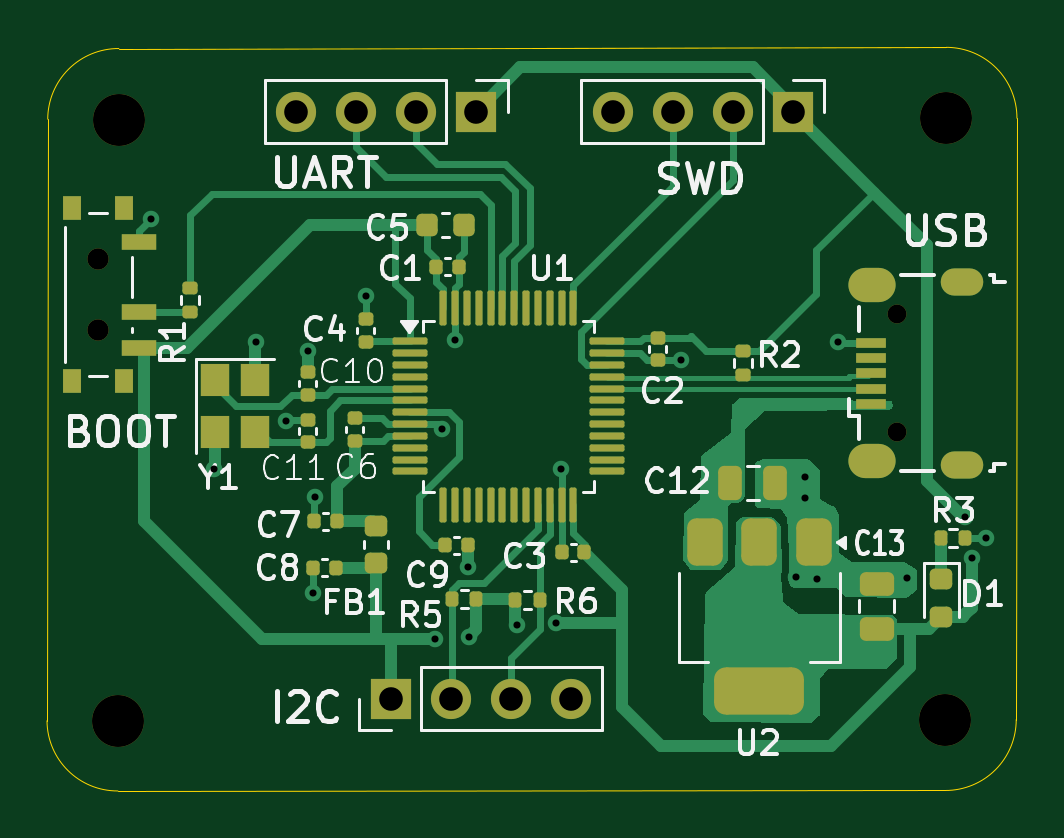
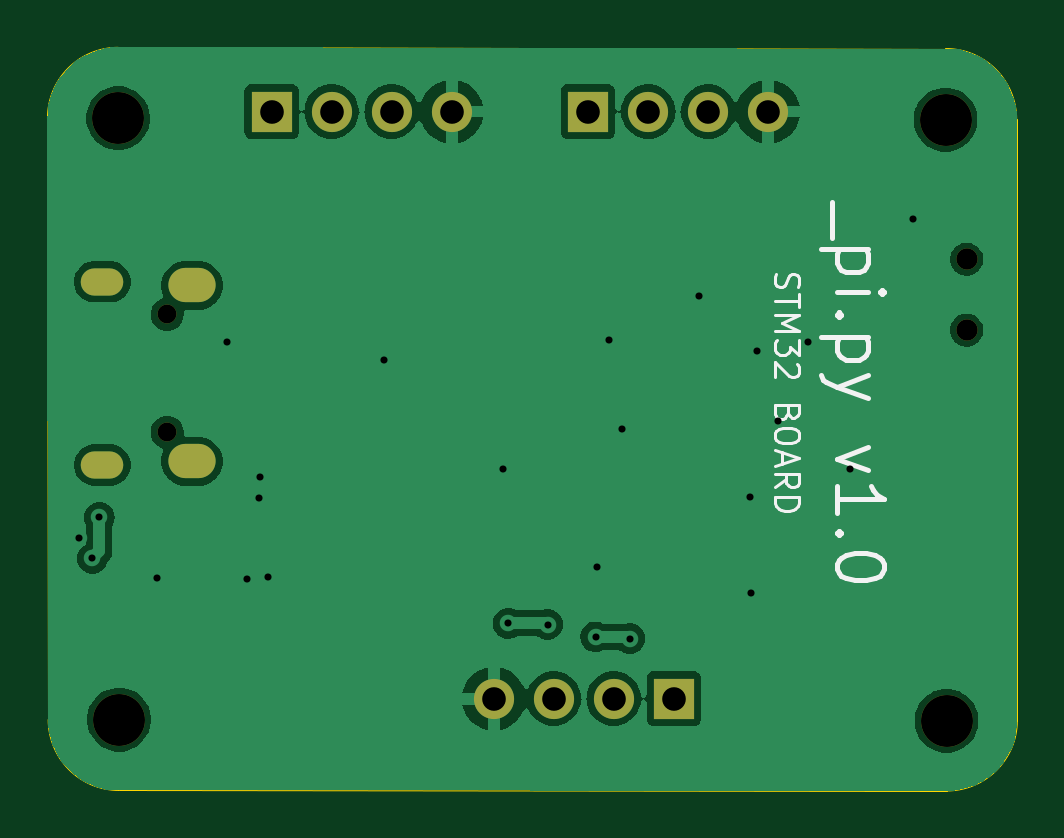
Circuit board: 10 layer files. Board 41.1 x 31.5 mm.
- bottom_copper: Testing_1-B_Cu.gbr (45502 bytes)
- bottom_mask: Testing_1-B_Mask.gbr (1454 bytes)
- paste: Testing_1-B_Paste.gbr (452 bytes)
- bottom_silk: Testing_1-B_Silkscreen.gbr (9551 bytes)
- outline: Testing_1-Edge_Cuts.gbr (993 bytes)
- top_copper: Testing_1-F_Cu.gbr (28900 bytes)
- top_mask: Testing_1-F_Mask.gbr (7032 bytes)
- paste: Testing_1-F_Paste.gbr (6060 bytes)
- top_silk: Testing_1-F_Silkscreen.gbr (44374 bytes)
- drill: Testing_1.drl (1588 bytes)

=== bottom_copper: Testing_1-B_Cu.gbr (45502 bytes, source omitted) ===
=== bottom_mask: Testing_1-B_Mask.gbr ===
%TF.GenerationSoftware,KiCad,Pcbnew,8.0.8*%
%TF.CreationDate,2025-02-20T15:14:10+05:30*%
%TF.ProjectId,Testing_1,54657374-696e-4675-9f31-2e6b69636164,rev?*%
%TF.SameCoordinates,Original*%
%TF.FileFunction,Soldermask,Bot*%
%TF.FilePolarity,Negative*%
%FSLAX46Y46*%
G04 Gerber Fmt 4.6, Leading zero omitted, Abs format (unit mm)*
G04 Created by KiCad (PCBNEW 8.0.8) date 2025-02-20 15:14:10*
%MOMM*%
%LPD*%
G01*
G04 APERTURE LIST*
%ADD10C,0.900000*%
%ADD11C,2.200000*%
%ADD12R,1.700000X1.700000*%
%ADD13O,1.700000X1.700000*%
%ADD14O,1.800000X1.150000*%
%ADD15O,2.000000X1.450000*%
%ADD16O,0.800000X0.800000*%
G04 APERTURE END LIST*
D10*
%TO.C,SW1*%
X107620000Y-75270000D03*
X107620000Y-78270000D03*
%TD*%
D11*
%TO.C,H4*%
X108510000Y-69360000D03*
%TD*%
%TO.C,H3*%
X143540000Y-69300000D03*
%TD*%
%TO.C,H1*%
X108470000Y-94810000D03*
%TD*%
D12*
%TO.C,J4*%
X120020000Y-93870000D03*
D13*
X122560000Y-93870000D03*
X125100000Y-93870000D03*
X127640000Y-93870000D03*
%TD*%
D12*
%TO.C,J3*%
X123640000Y-69020000D03*
D13*
X121100000Y-69020000D03*
X118560000Y-69020000D03*
X116020000Y-69020000D03*
%TD*%
D12*
%TO.C,J2*%
X137040000Y-69020000D03*
D13*
X134500000Y-69020000D03*
X131960000Y-69020000D03*
X129420000Y-69020000D03*
%TD*%
D14*
%TO.C,J1*%
X144210000Y-76225000D03*
D15*
X140410000Y-76375000D03*
X140410000Y-83825000D03*
D14*
X144210000Y-83975000D03*
D16*
X141460000Y-77600000D03*
X141460000Y-82600000D03*
%TD*%
D11*
%TO.C,H2*%
X143500000Y-94760000D03*
%TD*%
M02*

=== paste: Testing_1-B_Paste.gbr ===
%TF.GenerationSoftware,KiCad,Pcbnew,8.0.8*%
%TF.CreationDate,2025-02-20T15:14:10+05:30*%
%TF.ProjectId,Testing_1,54657374-696e-4675-9f31-2e6b69636164,rev?*%
%TF.SameCoordinates,Original*%
%TF.FileFunction,Paste,Bot*%
%TF.FilePolarity,Positive*%
%FSLAX46Y46*%
G04 Gerber Fmt 4.6, Leading zero omitted, Abs format (unit mm)*
G04 Created by KiCad (PCBNEW 8.0.8) date 2025-02-20 15:14:10*
%MOMM*%
%LPD*%
G01*
G04 APERTURE LIST*
G04 APERTURE END LIST*
M02*

=== bottom_silk: Testing_1-B_Silkscreen.gbr (9551 bytes, source omitted) ===
=== outline: Testing_1-Edge_Cuts.gbr ===
%TF.GenerationSoftware,KiCad,Pcbnew,8.0.8*%
%TF.CreationDate,2025-02-20T15:14:10+05:30*%
%TF.ProjectId,Testing_1,54657374-696e-4675-9f31-2e6b69636164,rev?*%
%TF.SameCoordinates,Original*%
%TF.FileFunction,Profile,NP*%
%FSLAX46Y46*%
G04 Gerber Fmt 4.6, Leading zero omitted, Abs format (unit mm)*
G04 Created by KiCad (PCBNEW 8.0.8) date 2025-02-20 15:14:10*
%MOMM*%
%LPD*%
G01*
G04 APERTURE LIST*
%TA.AperFunction,Profile*%
%ADD10C,0.050000*%
%TD*%
G04 APERTURE END LIST*
D10*
X108469901Y-97780050D02*
G75*
G02*
X105470000Y-94810000I-9901J2990050D01*
G01*
X105500001Y-69340000D02*
G75*
G02*
X108510033Y-66350001I2999999J-10000D01*
G01*
X143540000Y-66300000D02*
G75*
G02*
X146529983Y-69299967I0J-2990000D01*
G01*
X143540000Y-66300000D02*
X108510000Y-66360000D01*
X105500000Y-69340000D02*
X105470000Y-94810000D01*
X146500000Y-94760000D02*
X146529983Y-69299967D01*
X143500000Y-97760000D02*
X108469901Y-97780050D01*
X146500000Y-94760000D02*
G75*
G02*
X143500000Y-97760000I-3000000J0D01*
G01*
M02*

=== top_copper: Testing_1-F_Cu.gbr (28900 bytes, source omitted) ===
=== top_mask: Testing_1-F_Mask.gbr (7032 bytes, source omitted) ===
=== paste: Testing_1-F_Paste.gbr ===
%TF.GenerationSoftware,KiCad,Pcbnew,8.0.8*%
%TF.CreationDate,2025-02-20T15:14:10+05:30*%
%TF.ProjectId,Testing_1,54657374-696e-4675-9f31-2e6b69636164,rev?*%
%TF.SameCoordinates,Original*%
%TF.FileFunction,Paste,Top*%
%TF.FilePolarity,Positive*%
%FSLAX46Y46*%
G04 Gerber Fmt 4.6, Leading zero omitted, Abs format (unit mm)*
G04 Created by KiCad (PCBNEW 8.0.8) date 2025-02-20 15:14:10*
%MOMM*%
%LPD*%
G01*
G04 APERTURE LIST*
G04 Aperture macros list*
%AMRoundRect*
0 Rectangle with rounded corners*
0 $1 Rounding radius*
0 $2 $3 $4 $5 $6 $7 $8 $9 X,Y pos of 4 corners*
0 Add a 4 corners polygon primitive as box body*
4,1,4,$2,$3,$4,$5,$6,$7,$8,$9,$2,$3,0*
0 Add four circle primitives for the rounded corners*
1,1,$1+$1,$2,$3*
1,1,$1+$1,$4,$5*
1,1,$1+$1,$6,$7*
1,1,$1+$1,$8,$9*
0 Add four rect primitives between the rounded corners*
20,1,$1+$1,$2,$3,$4,$5,0*
20,1,$1+$1,$4,$5,$6,$7,0*
20,1,$1+$1,$6,$7,$8,$9,0*
20,1,$1+$1,$8,$9,$2,$3,0*%
G04 Aperture macros list end*
%ADD10R,0.800000X1.000000*%
%ADD11R,1.500000X0.700000*%
%ADD12R,1.200000X1.400000*%
%ADD13RoundRect,0.375000X-0.375000X0.625000X-0.375000X-0.625000X0.375000X-0.625000X0.375000X0.625000X0*%
%ADD14RoundRect,0.500000X-1.400000X0.500000X-1.400000X-0.500000X1.400000X-0.500000X1.400000X0.500000X0*%
%ADD15RoundRect,0.075000X-0.662500X-0.075000X0.662500X-0.075000X0.662500X0.075000X-0.662500X0.075000X0*%
%ADD16RoundRect,0.075000X-0.075000X-0.662500X0.075000X-0.662500X0.075000X0.662500X-0.075000X0.662500X0*%
%ADD17RoundRect,0.135000X-0.135000X-0.185000X0.135000X-0.185000X0.135000X0.185000X-0.135000X0.185000X0*%
%ADD18RoundRect,0.135000X0.135000X0.185000X-0.135000X0.185000X-0.135000X-0.185000X0.135000X-0.185000X0*%
%ADD19RoundRect,0.135000X-0.185000X0.135000X-0.185000X-0.135000X0.185000X-0.135000X0.185000X0.135000X0*%
%ADD20RoundRect,0.135000X0.185000X-0.135000X0.185000X0.135000X-0.185000X0.135000X-0.185000X-0.135000X0*%
%ADD21RoundRect,0.218750X-0.256250X0.218750X-0.256250X-0.218750X0.256250X-0.218750X0.256250X0.218750X0*%
%ADD22RoundRect,0.250000X0.475000X-0.250000X0.475000X0.250000X-0.475000X0.250000X-0.475000X-0.250000X0*%
%ADD23RoundRect,0.250000X-0.250000X-0.475000X0.250000X-0.475000X0.250000X0.475000X-0.250000X0.475000X0*%
%ADD24RoundRect,0.140000X0.170000X-0.140000X0.170000X0.140000X-0.170000X0.140000X-0.170000X-0.140000X0*%
%ADD25RoundRect,0.140000X-0.140000X-0.170000X0.140000X-0.170000X0.140000X0.170000X-0.140000X0.170000X0*%
%ADD26RoundRect,0.140000X0.140000X0.170000X-0.140000X0.170000X-0.140000X-0.170000X0.140000X-0.170000X0*%
%ADD27RoundRect,0.225000X-0.225000X-0.250000X0.225000X-0.250000X0.225000X0.250000X-0.225000X0.250000X0*%
%ADD28RoundRect,0.140000X-0.170000X0.140000X-0.170000X-0.140000X0.170000X-0.140000X0.170000X0.140000X0*%
%ADD29R,1.300000X0.450000*%
G04 APERTURE END LIST*
D10*
%TO.C,SW1*%
X108730000Y-73120000D03*
X106520000Y-73120000D03*
X108730000Y-80420000D03*
X106520000Y-80420000D03*
D11*
X109380000Y-74520000D03*
X109380000Y-77520000D03*
X109380000Y-79020000D03*
%TD*%
D12*
%TO.C,Y1*%
X112590000Y-80380000D03*
X112590000Y-82580000D03*
X114290000Y-82580000D03*
X114290000Y-80380000D03*
%TD*%
D13*
%TO.C,U2*%
X137920000Y-87240000D03*
X135620000Y-87240000D03*
D14*
X135620000Y-93540000D03*
D13*
X133320000Y-87240000D03*
%TD*%
D15*
%TO.C,U1*%
X120837500Y-78750000D03*
X120837500Y-79250000D03*
X120837500Y-79750000D03*
X120837500Y-80250000D03*
X120837500Y-80750000D03*
X120837500Y-81250000D03*
X120837500Y-81750000D03*
X120837500Y-82250000D03*
X120837500Y-82750000D03*
X120837500Y-83250000D03*
X120837500Y-83750000D03*
X120837500Y-84250000D03*
D16*
X122250000Y-85662500D03*
X122750000Y-85662500D03*
X123250000Y-85662500D03*
X123750000Y-85662500D03*
X124250000Y-85662500D03*
X124750000Y-85662500D03*
X125250000Y-85662500D03*
X125750000Y-85662500D03*
X126250000Y-85662500D03*
X126750000Y-85662500D03*
X127250000Y-85662500D03*
X127750000Y-85662500D03*
D15*
X129162500Y-84250000D03*
X129162500Y-83750000D03*
X129162500Y-83250000D03*
X129162500Y-82750000D03*
X129162500Y-82250000D03*
X129162500Y-81750000D03*
X129162500Y-81250000D03*
X129162500Y-80750000D03*
X129162500Y-80250000D03*
X129162500Y-79750000D03*
X129162500Y-79250000D03*
X129162500Y-78750000D03*
D16*
X127750000Y-77337500D03*
X127250000Y-77337500D03*
X126750000Y-77337500D03*
X126250000Y-77337500D03*
X125750000Y-77337500D03*
X125250000Y-77337500D03*
X124750000Y-77337500D03*
X124250000Y-77337500D03*
X123750000Y-77337500D03*
X123250000Y-77337500D03*
X122750000Y-77337500D03*
X122250000Y-77337500D03*
%TD*%
D17*
%TO.C,R6*%
X125300000Y-89680000D03*
X126320000Y-89680000D03*
%TD*%
D18*
%TO.C,R5*%
X123640000Y-89660000D03*
X122620000Y-89660000D03*
%TD*%
D17*
%TO.C,R3*%
X143310000Y-87080000D03*
X144330000Y-87080000D03*
%TD*%
D19*
%TO.C,R2*%
X134920000Y-79150000D03*
X134920000Y-80170000D03*
%TD*%
D20*
%TO.C,R1*%
X111530000Y-77510000D03*
X111530000Y-76490000D03*
%TD*%
D21*
%TO.C,FB1*%
X119410000Y-86552500D03*
X119410000Y-88127500D03*
%TD*%
%TO.C,D1*%
X143330000Y-88822500D03*
X143330000Y-90397500D03*
%TD*%
D22*
%TO.C,C13*%
X140590000Y-90910000D03*
X140590000Y-89010000D03*
%TD*%
D23*
%TO.C,C12*%
X134400000Y-84740000D03*
X136300000Y-84740000D03*
%TD*%
D24*
%TO.C,C11*%
X116500000Y-83020000D03*
X116500000Y-82060000D03*
%TD*%
%TO.C,C10*%
X116500000Y-81000000D03*
X116500000Y-80040000D03*
%TD*%
D25*
%TO.C,C9*%
X122320000Y-87370000D03*
X123280000Y-87370000D03*
%TD*%
D26*
%TO.C,C8*%
X117710000Y-88340000D03*
X116750000Y-88340000D03*
%TD*%
%TO.C,C7*%
X117740000Y-86370000D03*
X116780000Y-86370000D03*
%TD*%
D24*
%TO.C,C6*%
X118500000Y-82960000D03*
X118500000Y-82000000D03*
%TD*%
D27*
%TO.C,C5*%
X121575000Y-73840000D03*
X123125000Y-73840000D03*
%TD*%
D24*
%TO.C,C4*%
X118960000Y-78760000D03*
X118960000Y-77800000D03*
%TD*%
D26*
%TO.C,C3*%
X128220000Y-87680000D03*
X127260000Y-87680000D03*
%TD*%
D28*
%TO.C,C2*%
X131320000Y-79550000D03*
X131320000Y-78590000D03*
%TD*%
D29*
%TO.C,J1*%
X140360000Y-78800000D03*
X140360000Y-79450000D03*
X140360000Y-80100000D03*
X140360000Y-80750000D03*
X140360000Y-81400000D03*
%TD*%
D25*
%TO.C,C1*%
X122910000Y-75590000D03*
X121950000Y-75590000D03*
%TD*%
M02*

=== top_silk: Testing_1-F_Silkscreen.gbr (44374 bytes, source omitted) ===
=== drill: Testing_1.drl ===
M48
; DRILL file {KiCad 8.0.8} date 2025-02-20T15:13:54+0530
; FORMAT={-:-/ absolute / metric / decimal}
; #@! TF.CreationDate,2025-02-20T15:13:54+05:30
; #@! TF.GenerationSoftware,Kicad,Pcbnew,8.0.8
; #@! TF.FileFunction,MixedPlating,1,2
FMAT,2
METRIC
; #@! TA.AperFunction,Plated,PTH,ViaDrill
T1C0.300
; #@! TA.AperFunction,Plated,PTH,ComponentDrill
T2C0.550
; #@! TA.AperFunction,Plated,PTH,ComponentDrill
T3C0.850
; #@! TA.AperFunction,Plated,PTH,ComponentDrill
T4C1.000
; #@! TA.AperFunction,NonPlated,NPTH,ComponentDrill
T5C0.800
; #@! TA.AperFunction,NonPlated,NPTH,ComponentDrill
T6C0.900
; #@! TA.AperFunction,NonPlated,NPTH,ComponentDrill
T7C2.200
%
G90
G05
T1
X109.89Y-73.55
X112.56Y-84.17
X114.32Y-78.76
X115.603Y-82.135
X116.51Y-79.14
X116.75Y-89.41
X116.8Y-85.34
X118.96Y-76.84
X121.88Y-91.33
X122.21Y-82.44
X122.75Y-78.69
X123.274Y-88.28
X123.32Y-91.26
X125.36Y-90.74
X127.03Y-90.68
X127.24Y-84.16
X132.3Y-79.53
X137.182Y-88.732
X137.55Y-84.49
X137.562Y-85.39
X138.08Y-88.79
X138.94Y-78.77
X141.89Y-88.77
X144.33Y-86.2
X144.627Y-87.931
X145.2Y-87.06
T4
X116.02Y-69.02
X118.56Y-69.02
X120.02Y-93.87
X121.1Y-69.02
X122.56Y-93.87
X123.64Y-69.02
X125.1Y-93.87
X127.64Y-93.87
X129.42Y-69.02
X131.96Y-69.02
X134.5Y-69.02
X137.04Y-69.02
T5
X141.46Y-77.6
X141.46Y-82.6
T6
X107.62Y-75.27
X107.62Y-78.27
T7
X108.47Y-94.81
X108.51Y-69.36
X143.5Y-94.76
X143.54Y-69.3
T2
G00X143.885Y-76.225
M15
G01X144.535Y-76.225
M16
G05
G00X143.885Y-83.975
M15
G01X144.535Y-83.975
M16
G05
T3
G00X140.135Y-76.375
M15
G01X140.685Y-76.375
M16
G05
G00X140.135Y-83.825
M15
G01X140.685Y-83.825
M16
G05
M30

